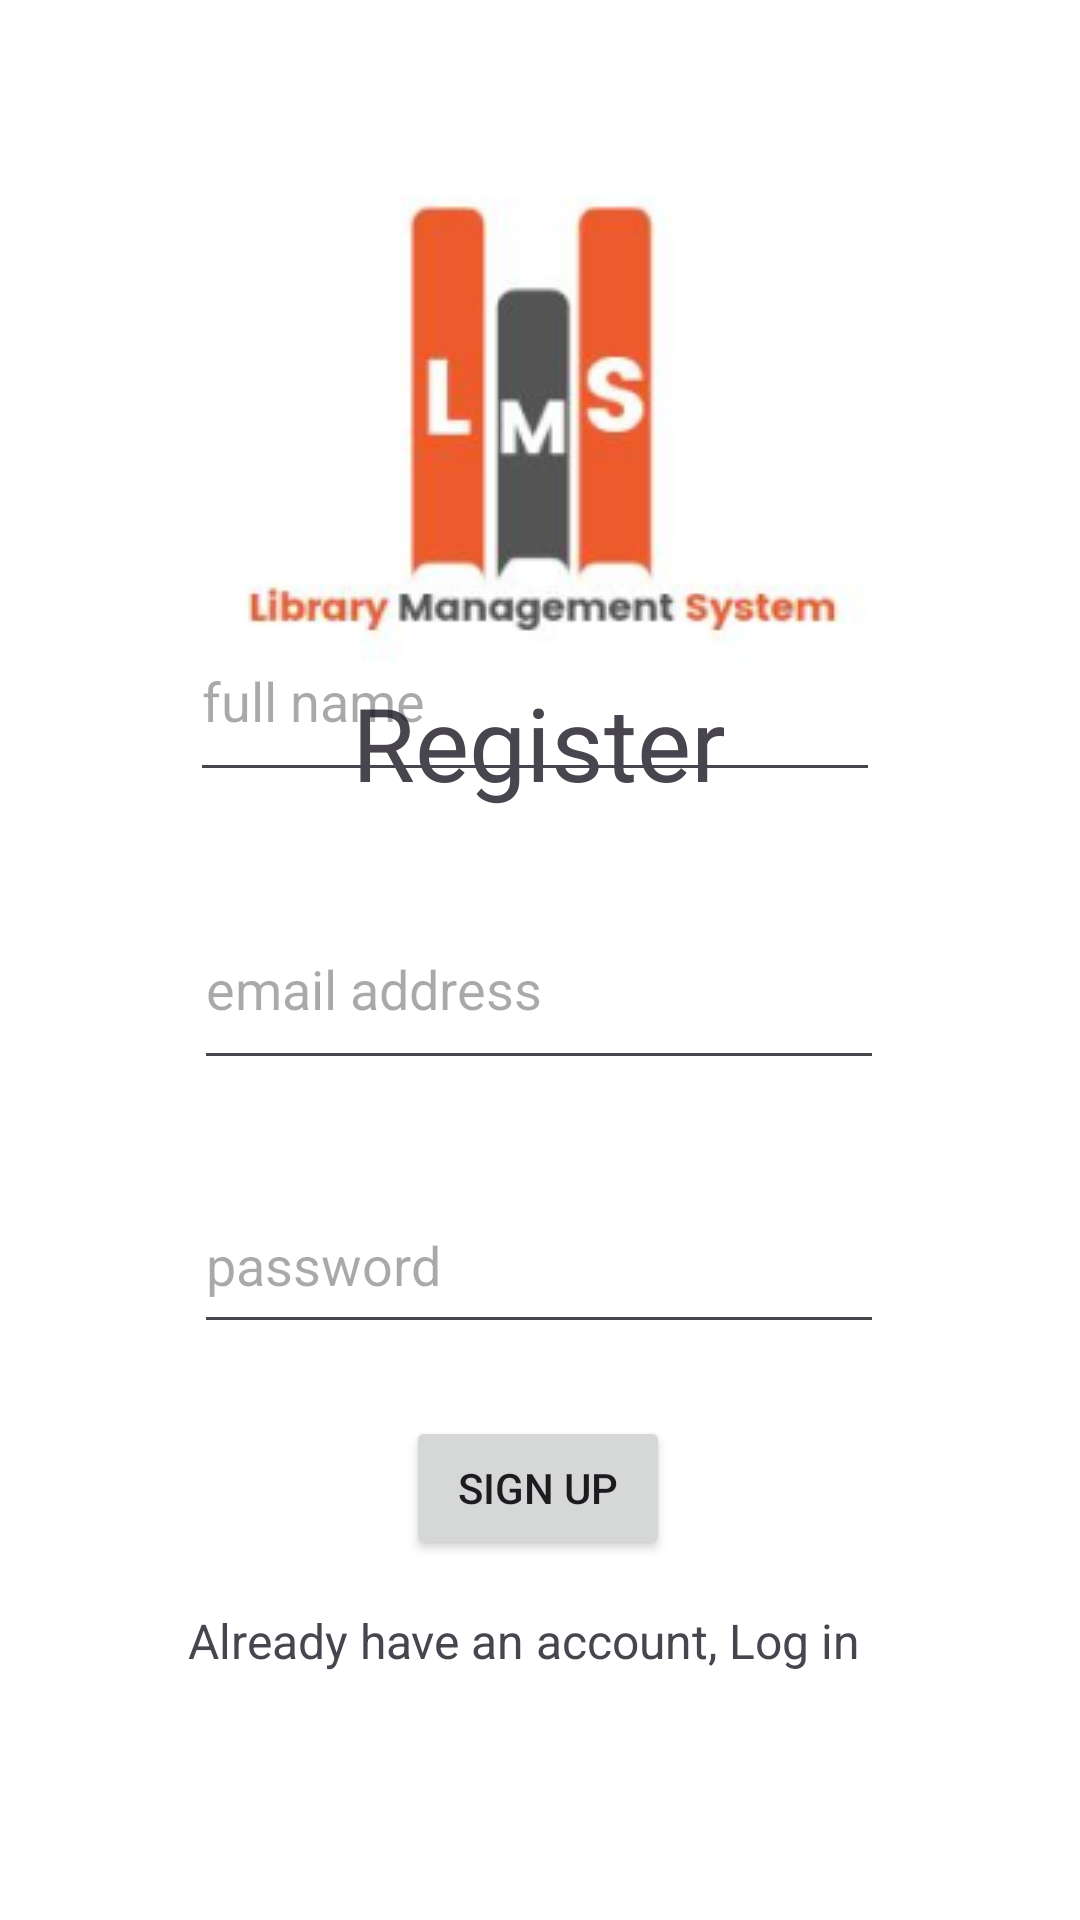

Layout XML and referenced resources for this Android screen:
<!-- AndroidManifest.xml: application theme Theme.LibraryManagementSystem -->
<!-- res/layout/activity_sign_in.xml -->
<?xml version="1.0" encoding="utf-8"?>
<androidx.constraintlayout.widget.ConstraintLayout xmlns:android="http://schemas.android.com/apk/res/android"
    xmlns:app="http://schemas.android.com/apk/res-auto"
    xmlns:tools="http://schemas.android.com/tools"
    android:id="@+id/main"
    android:layout_width="match_parent"
    android:layout_height="match_parent"
    android:background="@color/white"
    tools:context=".SignUp">

    <ImageView
        android:id="@+id/imageView"
        android:layout_width="wrap_content"
        android:layout_height="wrap_content"
        app:layout_constraintBottom_toBottomOf="parent"
        app:layout_constraintEnd_toEndOf="parent"
        app:layout_constraintHorizontal_bias="0.49"
        app:layout_constraintStart_toStartOf="parent"
        app:layout_constraintTop_toTopOf="parent"
        app:layout_constraintVertical_bias="0.0"
        app:srcCompat="@drawable/logo" />

    <EditText
        android:id="@+id/EtPassword"
        android:layout_width="230dp"
        android:layout_height="56dp"
        android:layout_marginBottom="24dp"
        android:ems="10"
        android:hint="password"
        android:inputType="textPassword"
        android:textColor="@color/black"
        app:layout_constraintBottom_toTopOf="@+id/btnSignUp"
        app:layout_constraintEnd_toEndOf="parent"
        app:layout_constraintHorizontal_bias="0.497"
        app:layout_constraintStart_toStartOf="parent" />

    <TextView
        android:id="@+id/textView2"
        android:layout_width="wrap_content"
        android:layout_height="wrap_content"
        android:layout_marginBottom="84dp"
        android:text="Register"
        android:textColorLink="#000000"
        android:textSize="34sp"
        app:layout_constraintBottom_toBottomOf="@+id/imageView"
        app:layout_constraintEnd_toEndOf="parent"
        app:layout_constraintHorizontal_bias="0.498"
        app:layout_constraintStart_toStartOf="parent" />

    <EditText
        android:id="@+id/EtName"
        android:layout_width="230dp"
        android:layout_height="64dp"
        android:layout_marginBottom="32dp"
        android:ems="10"
        android:hint="full name"
        android:textColor="@color/black"
        android:textColorLink="#000000"
        app:layout_constraintBottom_toTopOf="@+id/EtEmail"
        app:layout_constraintEnd_toEndOf="parent"
        app:layout_constraintHorizontal_bias="0.486"
        app:layout_constraintStart_toStartOf="parent" />

    <EditText
        android:id="@+id/EtEmail"
        android:layout_width="230dp"
        android:layout_height="64dp"
        android:layout_marginBottom="32dp"
        android:ems="10"
        android:hint="email address"
        android:inputType="textEmailAddress"
        android:textColor="@color/black"
        android:textColorLink="#000000"
        app:layout_constraintBottom_toTopOf="@+id/EtPassword"
        app:layout_constraintEnd_toEndOf="parent"
        app:layout_constraintHorizontal_bias="0.497"
        app:layout_constraintStart_toStartOf="parent" />

    <Button
        android:id="@+id/btnSignUp"
        android:layout_width="wrap_content"
        android:layout_height="wrap_content"
        android:layout_marginBottom="120dp"
        android:text="Sign up"
        app:layout_constraintBottom_toBottomOf="parent"
        app:layout_constraintEnd_toEndOf="parent"
        app:layout_constraintHorizontal_bias="0.498"
        app:layout_constraintStart_toStartOf="parent" />

    <TextView
        android:id="@+id/TvLogin"
        android:layout_width="234dp"
        android:layout_height="36dp"
        android:layout_marginBottom="68dp"
        android:text="Already have an account, Log in"
        android:textColorLink="#000000"
        android:textSize="16sp"
        app:layout_constraintBottom_toBottomOf="parent"
        app:layout_constraintEnd_toEndOf="parent"
        app:layout_constraintHorizontal_bias="0.497"
        app:layout_constraintStart_toStartOf="parent" />

</androidx.constraintlayout.widget.ConstraintLayout>
<!-- resources referenced by this layout -->
<resources>
  <color name="black">#FF000000</color>
  <color name="white">#FFFFFFFF</color>
  <!-- drawable logo: png bitmap (drawable, 23025 bytes) -->
  <style name="Theme.LibraryManagementSystem" parent="Base.Theme.LibraryManagementSystem" />
  <style name="Base.Theme.LibraryManagementSystem" parent="Theme.Material3.DayNight.NoActionBar">
              <item name="android:windowFullscreen">true</item>
              <item name="android:windowTranslucentStatus">true</item>
          </style>
</resources>
